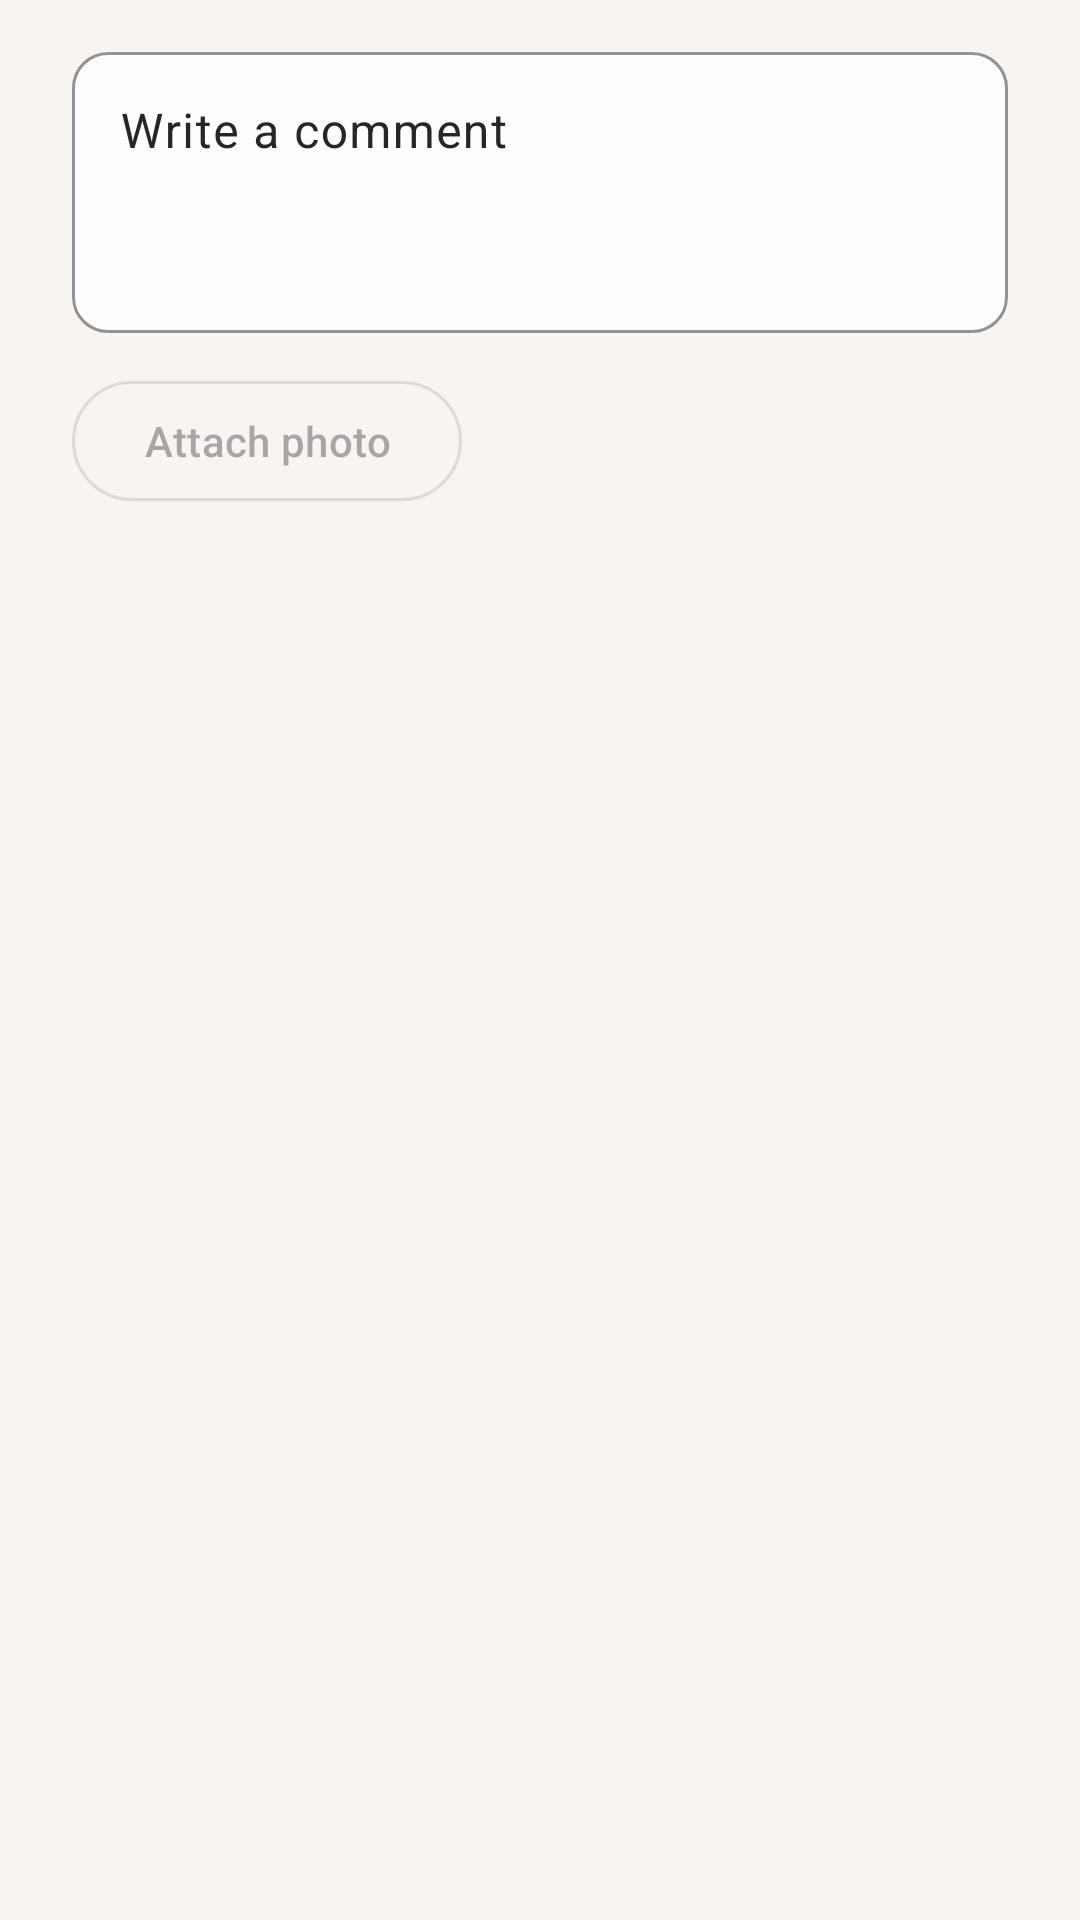

This screen was rendered from an Android layout file. Write that file and the resources it references.
<!-- AndroidManifest.xml: application theme Theme.RecipeApp -->
<!-- res/layout/dialog_recipe_comment.xml -->
<?xml version="1.0" encoding="utf-8"?>
<androidx.core.widget.NestedScrollView xmlns:android="http://schemas.android.com/apk/res/android"
    android:layout_width="match_parent"
    android:layout_height="wrap_content">

    <LinearLayout
        android:layout_width="match_parent"
        android:layout_height="wrap_content"
        android:orientation="vertical"
        android:paddingHorizontal="24dp"
        android:paddingTop="12dp">

        <com.google.android.material.textfield.TextInputLayout
            style="@style/AppInput"
            android:layout_width="match_parent"
            android:layout_height="wrap_content"
            android:hint="@string/recipe_comment_hint">

            <com.google.android.material.textfield.TextInputEditText
                android:id="@+id/recipe_comment_text"
                style="@style/AppEditText"
                android:layout_width="match_parent"
                android:layout_height="wrap_content"
                android:gravity="top"
                android:inputType="textCapSentences|textMultiLine"
                android:minLines="3" />
        </com.google.android.material.textfield.TextInputLayout>

        <com.google.android.material.button.MaterialButton
            android:id="@+id/recipe_comment_attach_photo"
            style="@style/Widget.Material3.Button.OutlinedButton"
            android:layout_width="wrap_content"
            android:layout_height="wrap_content"
            android:layout_marginTop="12dp"
            android:enabled="false"
            android:text="@string/recipe_comment_attach_photo" />
    </LinearLayout>
</androidx.core.widget.NestedScrollView>
<!-- resources referenced by this layout -->
<resources>
  <string name="recipe_comment_attach_photo">Attach photo</string>
  <string name="recipe_comment_hint">Write a comment</string>
  <style name="AppEditText">
          <item name="android:textColor">@color/app_text</item>
          <item name="android:textColorHint">@color/app_text</item>
          <item name="android:textSize">16sp</item>
      </style>
  <style name="AppInput" parent="Widget.Material3.TextInputLayout.OutlinedBox">
          <item name="boxBackgroundColor">@color/app_surface</item>
  
          
          <item name="boxStrokeColor">@color/app_primary</item>
          <item name="boxStrokeWidth">1dp</item>
          <item name="boxStrokeWidthFocused">2dp</item>
  
          
          <item name="hintTextColor">@color/app_text</item>
          <item name="android:textColorHint">@color/app_text</item>
  
          
          <item name="boxCornerRadiusTopStart">12dp</item>
          <item name="boxCornerRadiusTopEnd">12dp</item>
          <item name="boxCornerRadiusBottomStart">12dp</item>
          <item name="boxCornerRadiusBottomEnd">12dp</item>
  
      </style>
  <style name="Theme.RecipeApp" parent="Base.Theme.RecipeApp" />
  <color name="app_text">#292525</color>
  <color name="app_surface">#FFFDFC</color>
  <color name="app_primary">#B6545E</color>
  <style name="Base.Theme.RecipeApp" parent="Theme.Material3.DayNight.NoActionBar">
  
          
          <item name="colorPrimary">@color/app_primary</item>
          <item name="colorOnPrimary">@color/app_on_primary</item>
  
          
          <item name="colorSecondary">@color/app_primary</item>
          <item name="colorOnSecondary">@color/app_on_primary</item>
  
          
          <item name="colorSurface">@color/app_surface</item>
          <item name="colorOnSurface">@color/app_text</item>
  
          
          <item name="colorOutline">@color/app_outline</item>
  
          
          <item name="android:windowBackground">@color/app_background</item>
          <item name="android:colorBackground">@color/app_background</item>
  
          
          <item name="android:textColorPrimary">@color/app_text</item>
          <item name="android:textColorSecondary">@color/app_text_secondary</item>
  
      </style>
  <color name="app_on_primary">#FFFFFF</color>
  <color name="app_outline">#DCCBCB</color>
  <color name="app_background">#F7F4F2</color>
  <color name="app_text_secondary">#6D6262</color>
</resources>
